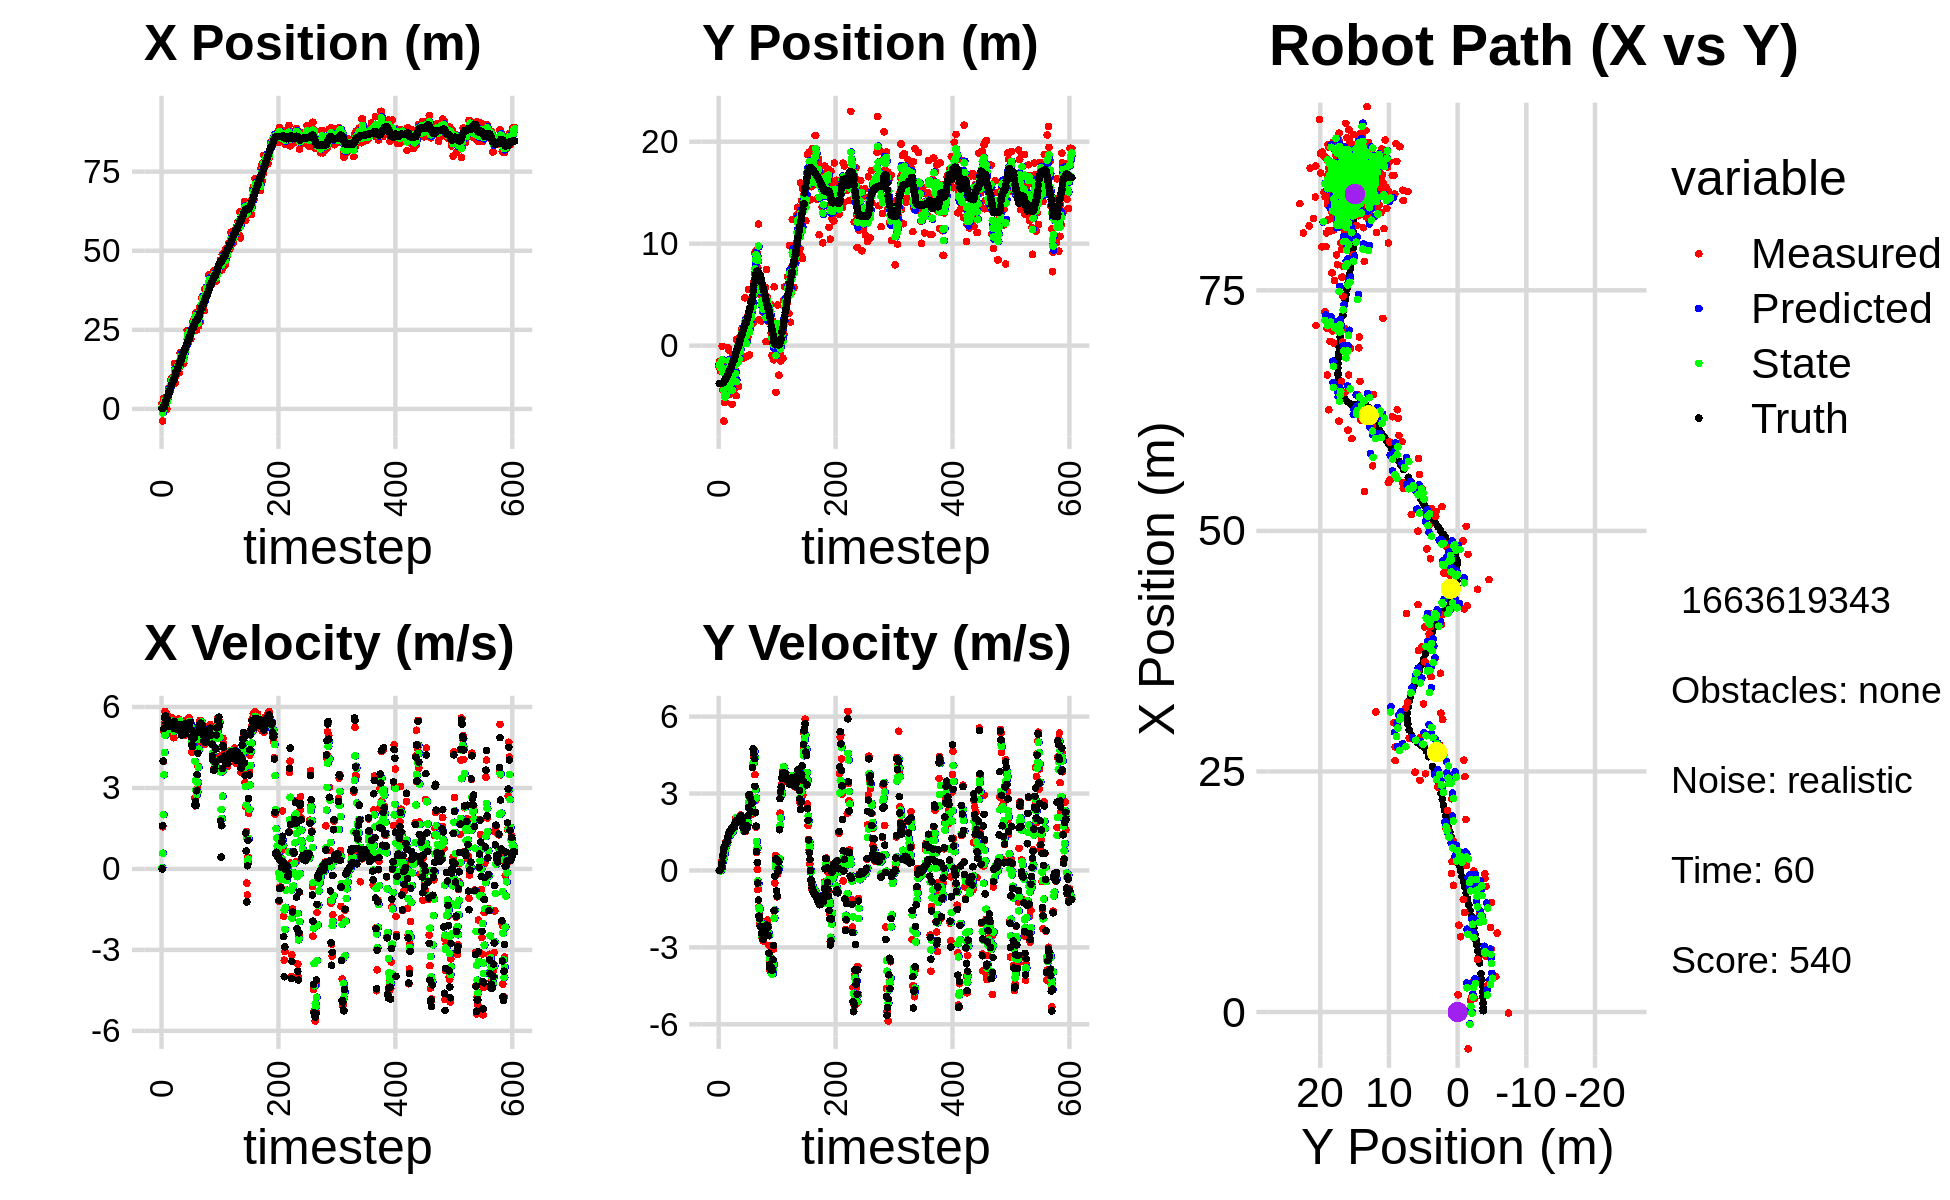

Values plotted in this chart, from the file beside it:
3.786631518743507896e-01, -4.350624740091347142e+00, 0.000000000000000000e+00, 0.000000000000000000e+00, 0.000000000000000000e+00, 0.000000000000000000e+00, 0.000000000000000000e+00, 0.000000000000000000e+00, 2.593932852268654998e-01, -1.836349494405091987e+00, 0.000000000000000000e+00, 0.000000000000000000e+00, 1.333642597613007297e-01, -3.720671653048992500e+00, 0.000000000000000000e+00, 0.000000000000000000e+00, 0.000000000000000000e+00, -3.035111585631966591e-04
1.677774965500975268e+00, -2.110471248620756857e+00, 0.000000000000000000e+00, 0.000000000000000000e+00, 2.593932852268654998e-01, -1.836349494405091987e+00, 0.000000000000000000e+00, 0.000000000000000000e+00, 5.900529323053629316e-01, -1.947065818652424118e+00, 4.661228206773151972e-02, -9.561171547582496960e-03, 1.333642597613007297e-01, -3.720671653048992500e+00, 0.000000000000000000e+00, 0.000000000000000000e+00, 0.000000000000000000e+00, -1.047348123393021524e-04
-3.824729621536425039e+00, -1.548457016991209079e+00, 1.559999934223424090e+00, 1.633863009576295424e-04, 5.947141605121361030e-01, -1.948021935807182414e+00, 4.661228206773151972e-02, -9.561171547582496960e-03, -1.289177438860304115e+00, -1.783719564134046642e+00, 5.803006806861207290e-01, -2.923858200637799443e-04, 1.479478471290418817e-01, -3.720669617547313734e+00, 1.600000000000000089e+00, 1.000000000000000021e-03, 1.600000023841857910e+00, -1.047348123393021524e-04
1.415918171445353257e+00, -2.489719596170006710e+00, 3.975993037099799565e+00, 7.478644373336746504e-03, -1.231147370791692008e+00, -1.783748802716053072e+00, 5.803006806861207290e-01, -2.923858200637799443e-04, -1.407730107207658676e-01, -2.072409494683930209e+00, 2.009494916598321357e+00, -1.639952247849474007e-02, 3.836923235090632378e-01, -3.720051135603093417e+00, 4.000000000000000000e+00, 3.400000000000000244e-02, 4.000000000000000000e+00, -1.880947849713265896e-03
3.375144302746485359e+00, -2.429752090130672837e+00, 5.106554083155398160e+00, 6.747673687616073668e-02, 6.017648093906627360e-02, -2.074049446931779617e+00, 2.009494916598321357e+00, -1.639952247849474007e-02, 1.542811377639237813e+00, -2.219116127894502633e+00, 3.489561233269796059e+00, 1.887665433490704273e-02, 9.034638995185758636e-01, -3.713299848854601404e+00, 5.198999999999999844e+00, 8.400000000000000522e-02, 5.199999809265136719e+00, -1.321298256516456604e-02
3.375144302746485359e+00, -2.429752090130672837e+00, 5.387027795510227257e+00, 1.789695256599797002e-01, 1.891767500966217375e+00, -2.217228462461012128e+00, 3.489561233269796059e+00, 1.887665433490704273e-02, 2.535950221479249311e+00, -2.298222231528918247e+00, 4.319685581499114413e+00, 1.052229135648853064e-01, 9.034638995185758636e-01, -3.713299848854601404e+00, 5.615999999999999659e+00, 2.200000000000000011e-01, 5.619999885559082031e+00, -3.321009874343872070e-02
1.787238835985458740e+00, -6.594821888283930456e-02, 5.840188247638526065e+00, 4.162048239693644791e-01, 2.967918779629160841e+00, -2.287699940172429613e+00, 4.319685581499114413e+00, 1.052229135648853064e-01, 2.521343881941850995e+00, -1.378311311185367094e+00, 4.946634574834321896e+00, 2.763304926160244923e-01, 1.544951021521538737e+00, -3.692612142066048264e+00, 5.637999999999999901e+00, 3.280000000000000138e-01, 5.647999763488769531e+00, -7.114537060260772705e-02
2.832271456754840600e+00, -4.373678513772222942e+00, 5.665298052618195079e+00, 5.906057101682222754e-01, 3.016007339425283096e+00, -1.350678261923764722e+00, 4.946634574834321896e+00, 2.763304926160244923e-01, 2.957130704416743860e+00, -2.579630575966207040e+00, 5.247364877363526858e+00, 3.744101119147610901e-01, 2.085035860214421888e+00, -3.657754609319595396e+00, 5.671000000000000263e+00, 5.520000000000000462e-01, 5.697999954223632812e+00, -1.038744971156120300e-01
1.206030546919431012e+00, -1.871841833620920381e+00, 5.105910146792562720e+00, 6.950462681175469948e-01, 3.481867192153096369e+00, -2.542189564774731014e+00, 5.247364877363526858e+00, 3.744101119147610901e-01, 2.541103916708870258e+00, -2.265449651750420568e+00, 5.122700478364539123e+00, 5.198340118170203805e-01, 2.732054292720188293e+00, -3.592521237145438473e+00, 5.392999999999999794e+00, 7.149999999999999689e-01, 5.440000057220458984e+00, -1.352942436933517456e-01
-1.136068708843294001e-01, -7.394516186247428458e+00, 5.753933969117793978e+00, 7.832590502483404160e-01, 3.053373964545324171e+00, -2.213466250568718596e+00, 5.122700478364539123e+00, 5.198340118170203805e-01, 1.765684766635651659e+00, -4.328530953217098798e+00, 5.309161847666949541e+00, 5.179770943443043896e-01, 3.359133302889739436e+00, -3.508602099317059242e+00, 5.575000000000000178e+00, 8.780000000000000027e-01, 5.643000125885009766e+00, -1.352942436933517456e-01
3.681424677248708477e+00, -5.556570992708044443e+00, 5.006605167446130267e+00, 8.180667655238706981e-01, 2.296600951402346880e+00, -4.276733243782667948e+00, 5.309161847666949541e+00, 5.179770943443043896e-01, 2.859121322566766210e+00, -4.796575964382929769e+00, 5.216903422994141337e+00, 6.293580277007692070e-01, 3.984156191149935022e+00, -3.408773647298508624e+00, 5.299999999999999822e+00, 9.090000000000000302e-01, 5.376999855041503906e+00, -1.619661897420883179e-01
3.681424677248708477e+00, -5.556570992708044443e+00, 5.205312666228835816e+00, 9.314854676463459882e-01, 3.380811664866180344e+00, -4.733640161612853170e+00, 5.216903422994141337e+00, 6.293580277007692070e-01, 3.504233974083128089e+00, -5.062013635850887816e+00, 5.219959179869041677e+00, 7.999193521409582175e-01, 3.984156191149935022e+00, -3.408773647298508624e+00, 5.349000000000000199e+00, 9.849999999999999867e-01, 5.439000129699707031e+00, -1.770747303962707520e-01
6.529219686667480538e+00, -4.890648291523160829e+00, 5.633945653061928738e+00, 1.087795667963592283e+00, 4.026229892070031902e+00, -4.982021700636791728e+00, 5.219959179869041677e+00, 7.999193521409582175e-01, 5.066432696602763741e+00, -4.939348304512916954e+00, 5.465581259153097449e+00, 9.024521299505317007e-01, 5.107088625133309634e+00, -3.200716899433186491e+00, 5.328000000000000291e+00, 1.066999999999999948e+00, 5.434000015258789062e+00, -1.907318234443664551e-01
6.529219686667480538e+00, -4.890648291523160829e+00, 5.416247887017860307e+00, 1.090818445106559231e+00, 5.612990822518073131e+00, -4.849103091517863895e+00, 5.465581259153097449e+00, 9.024521299505317007e-01, 5.988840038687676781e+00, -4.862018916360086429e+00, 5.469018143029172663e+00, 1.032115468105583522e+00, 5.107088625133309634e+00, -3.200716899433186491e+00, 5.301000000000000156e+00, 1.066999999999999948e+00, 5.407000064849853516e+00, -1.987388879060745239e-01
5.484683334244873087e+00, -2.891276226880102662e+00, 5.500092032174569212e+00, 1.115137439583716583e+00, 6.535741852990594403e+00, -4.758807369549527877e+00, 5.469018143029172663e+00, 1.032115468105583522e+00, 6.103962949152483830e+00, -3.989701469919298304e+00, 5.453972520017282832e+00, 1.051422251416842313e+00, 5.716040193871102737e+00, -3.078445003319064011e+00, 5.408999999999999808e+00, 1.096999999999999975e+00, 5.519000053405761719e+00, -2.000373005867004395e-01
5.764070629867374507e+00, -4.149415777023576446e+00, 5.546535428900277509e+00, 1.256149448262674273e+00, 6.649360201154212113e+00, -3.884559244777614051e+00, 5.453972520017282832e+00, 1.051422251416842313e+00, 6.287299130052106833e+00, -3.989630880352638798e+00, 5.469859832778866782e+00, 1.190611135309602053e+00, 6.337114869995974509e+00, -2.952518985720252953e+00, 5.368000000000000327e+00, 1.215999999999999970e+00, 5.504000186920166016e+00, -2.227175533771514893e-01
9.020761310612739337e+00, -1.909021595567158003e-01, 5.360252991771926823e+00, 1.213961205959100287e+00, 6.834285113329993777e+00, -3.870569766821678748e+00, 5.469859832778866782e+00, 1.190611135309602053e+00, 7.731398925647219755e+00, -2.355164982256036765e+00, 5.481786357508303453e+00, 1.170719547327890409e+00, 6.957108079740135231e+00, -2.813523934483557198e+00, 5.429000000000000270e+00, 1.306000000000000050e+00, 5.584000110626220703e+00, -2.227175533771514893e-01
7.820685356362320206e+00, -4.288080203521323353e-01, 5.148003634546840956e+00, 1.285183663165766488e+00, 8.279577561398049568e+00, -2.238093027523247791e+00, 5.481786357508303453e+00, 1.170719547327890409e+00, 8.082566477890951617e+00, -1.500394347432088882e+00, 5.326253165628791031e+00, 1.325645038942445675e+00, 7.473944246101080324e+00, -2.686043308624385340e+00, 5.347999999999999865e+00, 1.372000000000000108e+00, 5.520999908447265625e+00, -2.446464002132415771e-01
9.828204333676509918e+00, -3.308983849107446140e+00, 5.591587379378458955e+00, 1.475547183431950460e+00, 8.615191794453830099e+00, -1.367829843537844425e+00, 5.326253165628791031e+00, 1.325645038942445675e+00, 9.120867302386113096e+00, -2.162196089309764702e+00, 5.472778777535245887e+00, 1.378708080620620890e+00, 8.089365541614853328e+00, -2.525885270662388216e+00, 5.352000000000000313e+00, 1.463000000000000078e+00, 5.547999858856201172e+00, -2.580054700374603271e-01
8.802940562189485618e+00, -4.773486779237005706e+00, 5.301700053003254531e+00, 1.493331648821607960e+00, 9.668145180139637418e+00, -2.024325281247702613e+00, 5.472778777535245887e+00, 1.378708080620620890e+00, 9.307903949177941172e+00, -3.143084535044892824e+00, 5.376086824592394287e+00, 1.365371149108104420e+00, 8.707832872246241251e+00, -2.354321167701162398e+00, 5.392000000000000348e+00, 1.518000000000000016e+00, 5.602000236511230469e+00, -2.745569348335266113e-01
8.802940562189485618e+00, -4.773486779237005706e+00, 5.168626079756367453e+00, 1.482373734514571995e+00, 9.845512631637181045e+00, -3.006547420134082493e+00, 5.376086824592394287e+00, 1.365371149108104420e+00, 9.411392099457575711e+00, -3.730566943892235532e+00, 5.258993883287876869e+00, 1.407335067910055804e+00, 8.707832872246241251e+00, -2.354321167701162398e+00, 5.306000000000000050e+00, 1.520000000000000018e+00, 5.519000053405761719e+00, -2.793052494525909424e-01
1.015197211458523086e+01, -3.202465221975667742e+00, 4.861243884319948805e+00, 1.446890516948645455e+00, 9.937291487786364286e+00, -3.589833437101229929e+00, 5.258993883287876869e+00, 1.407335067910055804e+00, 1.001591273304923568e+01, -3.432249036220846872e+00, 5.094143119021341981e+00, 1.451510817657323038e+00, 9.319153367792242904e+00, -2.179888533028943254e+00, 5.206000000000000405e+00, 1.550000000000000044e+00, 5.432000160217285156e+00, -2.892883419990539551e-01
1.435324102608835517e+01, -3.969185398204505777e+00, 5.398647879534995475e+00, 1.639136147833553769e+00, 1.052532704495136961e+01, -3.287097954455114657e+00, 5.094143119021341981e+00, 1.451510817657323038e+00, 1.210806926916481174e+01, -3.559406129556859977e+00, 5.327901395538785501e+00, 1.499337722918655524e+00, 9.922611772985344913e+00, -2.002203868036097401e+00, 5.461999999999999744e+00, 1.657000000000000028e+00, 5.708000183105468750e+00, -2.947743535041809082e-01
8.204499780723647717e+00, -5.756799386163329757e+00, 5.368028050365770909e+00, 1.629839362795577395e+00, 1.264085940871868985e+01, -3.409472357264994535e+00, 5.327901395538785501e+00, 1.499337722918655524e+00, 1.081614877436507882e+01, -4.365293796014507954e+00, 5.225612158221293768e+00, 1.516729104527138494e+00, 1.054422432114076003e+01, -1.813696073115319995e+00, 5.290000000000000036e+00, 1.610999999999999988e+00, 5.530000209808349609e+00, -2.947743535041809082e-01
1.033561712455668236e+01, -1.037660167884686624e+00, 5.269473752629622254e+00, 1.617031630957907584e+00, 1.133870999018720838e+01, -4.213620885561794260e+00, 5.225612158221293768e+00, 1.516729104527138494e+00, 1.092698073981761553e+01, -2.895736244324054631e+00, 5.217406814018697325e+00, 1.514055664229471798e+00, 1.115214401430689506e+01, -1.627407835550919613e+00, 5.286999999999999922e+00, 1.647000000000000020e+00, 5.538000106811523438e+00, -2.977455258369445801e-01
1.282454746935713708e+01, -2.951584981605481328e+00, 5.392946153527717001e+00, 1.691518614905911821e+00, 1.144872142121948499e+01, -2.744330677901107407e+00, 5.217406814018697325e+00, 1.514055664229471798e+00, 1.201920626338394449e+01, -2.829685602340396233e+00, 5.329775488338272638e+00, 1.643127225417580384e+00, 1.175653701957957864e+01, -1.438534305104769651e+00, 5.248000000000000220e+00, 1.645000000000000018e+00, 5.500000000000000000e+00, -3.039357662200927734e-01
1.282454746935713708e+01, -2.951584981605481328e+00, 5.366705065639947314e+00, 1.688298528962824729e+00, 1.255218381221777157e+01, -2.665372879798638017e+00, 5.329775488338272638e+00, 1.643127225417580384e+00, 1.266517235330995028e+01, -2.781215795969585791e+00, 5.352955502344714844e+00, 1.655488185615402452e+00, 1.175653701957957864e+01, -1.438534305104769651e+00, 5.355000000000000426e+00, 1.693000000000000060e+00, 5.616000175476074219e+00, -3.047855496406555176e-01
1.167526709986722189e+01, -8.259751660989193001e-01, 5.469997734436079284e+00, 1.791831819208181908e+00, 1.320046790354442123e+01, -2.615666977408045657e+00, 5.352955502344714844e+00, 1.655488185615402452e+00, 1.257566530603185129e+01, -1.888251130462689886e+00, 5.362080921823542567e+00, 1.823153174912301555e+00, 1.237018829576398637e+01, -1.245331571860405440e+00, 5.304000000000000270e+00, 1.715999999999999970e+00, 5.574999809265136719e+00, -3.165586888790130615e-01
1.466024214010904281e+01, -2.343655990374239551e+00, 5.160405831328667148e+00, 1.832153328117568147e+00, 1.311187339821420572e+01, -1.705935812971459686e+00, 5.362080921823542567e+00, 1.823153174912301555e+00, 1.374414076886679581e+01, -1.969111946934468227e+00, 5.317272073988289272e+00, 1.830160522315418037e+00, 1.297655349900753308e+01, -1.044953392397304670e+00, 5.160000000000000142e+00, 1.812999999999999945e+00, 5.468999862670898438e+00, -3.411582112312316895e-01
1.305874174814551836e+01, -4.139355705302126154e+00, 5.558252620527268206e+00, 2.020204002689804934e+00, 1.427586797626562465e+01, -1.786095894702926401e+00, 5.317272073988289272e+00, 1.830160522315418037e+00, 1.378087758919046024e+01, -2.745189424127939759e+00, 5.387866320726599767e+00, 1.893516716366343111e+00, 1.357529693828609751e+01, -8.318386531973144260e-01, 5.315999999999999837e+00, 1.933000000000000052e+00, 5.657000064849853516e+00, -3.486154675483703613e-01
1.138830524646048659e+01, -4.909479663483722334e+00, 5.231895501001953441e+00, 1.860934757059827804e+00, 1.431966422126312111e+01, -2.555837752491305626e+00, 5.387866320726599767e+00, 1.893516716366343111e+00, 1.310951104139241608e+01, -3.530974687427833381e+00, 5.241988413436279970e+00, 1.904641584659427789e+00, 1.407951027139922573e+01, -6.490164259647053235e-01, 5.193999999999999950e+00, 1.846000000000000085e+00, 5.512000083923339844e+00, -3.417351543903350830e-01
1.317232710061701262e+01, 5.962093606276018809e-01, 5.436347395310089148e+00, 1.933656323496288021e+00, 1.363370988273604389e+01, -3.340510528961890380e+00, 5.241988413436279970e+00, 1.904641584659427789e+00, 1.344858991189126129e+01, -1.738671670462144103e+00, 5.312940239910635576e+00, 2.065267285355281590e+00, 1.468491035683904045e+01, -4.343307479060178888e-01, 5.344999999999999751e+00, 1.875999999999999890e+00, 5.664000034332275391e+00, -3.417351543903350830e-01
1.780977994135247400e+01, 6.499182127334564019e-01, 5.454182685886615367e+00, 1.910164909208333484e+00, 1.397988393588232547e+01, -1.532144941926615989e+00, 5.312940239910635576e+00, 2.065267285355281590e+00, 1.555945109913315960e+01, -6.386012790147955753e-01, 5.476704602027943736e+00, 2.013467004819109452e+00, 1.529544883934959998e+01, -2.196233729263870615e-01, 5.285999999999999588e+00, 1.881999999999999895e+00, 5.611000061035156250e+00, -3.368709683418273926e-01
1.780977994135247400e+01, 6.499182127334564019e-01, 5.122782804019311520e+00, 1.883311535998058783e+00, 1.610712155933595469e+01, -4.372545785328846302e-01, 5.476704602027943736e+00, 2.013467004819109452e+00, 1.679916090020424946e+01, 6.244816969366406845e-03, 5.370737585532834757e+00, 1.951647500822738746e+00, 1.529544883934959998e+01, -2.196233729263870615e-01, 5.131999999999999673e+00, 1.925999999999999934e+00, 5.480999946594238281e+00, -3.522976338863372803e-01
1.388243323511168192e+01, -3.990197466649920255e+00, 5.110330404312060537e+00, 1.950748795580924622e+00, 1.733623465875753311e+01, 2.014095670516402869e-01, 5.370737585532834757e+00, 1.951647500822738746e+00, 1.590852752872953779e+01, -1.532223807981799579e+00, 5.165982508679928031e+00, 1.984255216628610707e+00, 1.588856559954762204e+01, -1.062678101045406694e-03, 4.958999999999999631e+00, 1.897000000000000020e+00, 5.309999942779541016e+00, -3.646548390388488770e-01
1.567002576547373316e+01, -1.203999326964797056e+00, 5.146825094298003833e+00, 2.049827072227286440e+00, 1.642512577959752917e+01, -1.333798286318938597e+00, 5.165982508679928031e+00, 1.984255216628610707e+00, 1.611391173908201324e+01, -1.281529479105983471e+00, 5.137422819734892343e+00, 2.039207506158509986e+00, 1.636243873837210216e+01, 1.803483499227107045e-01, 5.123999999999999666e+00, 2.051000000000000156e+00, 5.519000053405761719e+00, -3.790142834186553955e-01
1.562428516151511282e+01, 8.029128453814333710e-01, 5.068498174658195410e+00, 2.064959030177194510e+00, 1.662765402105550194e+01, -1.077608728490132339e+00, 5.137422819734892343e+00, 2.039207506158509986e+00, 1.621305323044099467e+01, -2.983381777835086845e-01, 5.080824874138063940e+00, 2.030251728589871352e+00, 1.695001846495938835e+01, 4.146780503711546273e-01, 5.041000000000000369e+00, 2.064000000000000057e+00, 5.447000026702880859e+00, -3.868783116340637207e-01
1.523198014470524164e+01, -1.254774378021346726e+00, 5.070303911092051585e+00, 2.100038411082538303e+00, 1.672113571785479991e+01, -9.531300492452154938e-02, 5.080824874138063940e+00, 2.030251728589871352e+00, 1.610804765673468708e+01, -5.677552745358596109e-01, 5.036196060303903543e+00, 2.043136816164907721e+00, 1.753002220377376474e+01, 6.517295374820549769e-01, 5.059999999999999609e+00, 2.093999999999999861e+00, 5.475999832153320312e+00, -3.926737904548645020e-01
1.439011508222392521e+01, 9.092729052502214193e-01, 5.220897951127263958e+00, 2.162412042742406726e+00, 1.661166726276507788e+01, -3.634415929193688388e-01, 5.036196060303903543e+00, 2.043136816164907721e+00, 1.570195028851712848e+01, 1.698724406538472120e-01, 5.055589030373807802e+00, 2.059875420855370898e+00, 1.811973816159191841e+01, 8.957485688370077082e-01, 5.214000000000000412e+00, 2.129000000000000004e+00, 5.631999969482421875e+00, -3.926737904548645020e-01
1.829139327936722381e+01, 1.289284049612856808e+00, 4.991280094029149517e+00, 1.997122490898216141e+00, 1.620750919155451086e+01, 3.758599827393843129e-01, 5.055589030373807802e+00, 2.059875420855370898e+00, 1.706351558636836074e+01, 7.481220520820974773e-01, 5.084136517138380107e+00, 2.043749964819123299e+00, 1.870721489194411902e+01, 1.129889918737888133e+00, 5.076999999999999957e+00, 1.961999999999999966e+00, 5.442999839782714844e+00, -3.806118071079254150e-01
1.905409979805120102e+01, 1.703845365968486680e+00, 4.947701148101645963e+00, 1.897274910258565761e+00, 1.757192923808219831e+01, 9.524970485640098516e-01, 5.084136517138380107e+00, 2.043749964819123299e+00, 1.817854939488217170e+01, 1.254772112870385925e+00, 5.065532386405219967e+00, 2.005076478298482456e+00, 1.870721489194411902e+01, 1.129889918737888133e+00, 5.000000000000000000e+00, 1.887000000000000011e+00, 5.343999862670898438e+00, -3.661721348762512207e-01
1.905409979805120102e+01, 1.703845365968486680e+00, 5.497909682196044479e+00, 1.993011215831982819e+00, 1.868510263352269263e+01, 1.455279760700234126e+00, 5.065532386405219967e+00, 2.005076478298482456e+00, 1.884752815669758164e+01, 1.556538822960457535e+00, 5.260963912253274977e+00, 2.004539610649965109e+00, 1.918652588118461466e+01, 1.312241985197537764e+00, 5.397000000000000242e+00, 1.905999999999999917e+00, 5.723999977111816406e+00, -3.477700352668762207e-01
1.905285513401577546e+01, 1.557629867491838294e+00, 5.187810279896421406e+00, 1.731064411769626554e+00, 1.937362454792290833e+01, 1.756992784025454002e+00, 5.260963912253274977e+00, 2.004539610649965109e+00, 1.923982986217601265e+01, 1.658652199333630728e+00, 5.220939771642532534e+00, 1.944877714260995871e+00, 1.979909759711433992e+01, 1.532613230944393612e+00, 5.134999999999999787e+00, 1.661000000000000032e+00, 5.396999835968017578e+00, -3.220618069171905518e-01
2.000837859506047423e+01, -1.193396614823523549e+00, 5.149693042860119085e+00, 1.574448801763814743e+00, 1.976192383934026608e+01, 1.853139970759730248e+00, 5.220939771642532534e+00, 1.944877714260995871e+00, 1.986160501397305822e+01, 6.166006762459965707e-01, 5.197013741323279312e+00, 1.553143020111643624e+00, 2.038920265374757079e+01, 1.727709247318991004e+00, 5.256000000000000227e+00, 1.629000000000000004e+00, 5.502999782562255859e+00, -2.967112362384796143e-01
2.483357435422552939e+01, 3.430345793153649625e-01, 5.227719907816868350e+00, 1.519236002672197161e+00, 2.038130638810538642e+01, 7.719149782571609331e-01, 5.197013741323279312e+00, 1.553143020111643624e+00, 2.221429489238991906e+01, 5.925489345302136224e-01, 5.330123223331404425e+00, 1.548910083193305365e+00, 2.099221283159162965e+01, 1.911122276002237941e+00, 5.240000000000000213e+00, 1.528000000000000025e+00, 5.458000183105468750e+00, -2.828214764595031738e-01
2.475645810306999550e+01, 4.691414549262855616e+00, 5.422636886798767542e+00, 1.593773080884471449e+00, 2.274730721472305817e+01, 7.474399428495441811e-01, 5.330123223331404425e+00, 1.548910083193305365e+00, 2.357639334257297747e+01, 2.352043991228124131e+00, 5.423934973303742524e+00, 1.721988994484431990e+00, 2.149875599149184069e+01, 2.058529331022191045e+00, 5.363999999999999879e+00, 1.574999999999999956e+00, 5.590000152587890625e+00, -2.858613133430480957e-01
2.094593197097416137e+01, 1.481299473304704017e+00, 5.180863404596749433e+00, 1.522713174855477414e+00, 2.411878683990335048e+01, 2.524242890676567264e+00, 5.423934973303742524e+00, 1.721988994484431990e+00, 2.280712126638270476e+01, 2.081267337809051376e+00, 5.234185172772761518e+00, 1.685542798598943071e+00, 2.210740333762775478e+01, 2.238257838980169723e+00, 5.224999999999999645e+00, 1.576999999999999957e+00, 5.458000183105468750e+00, -2.858613133430480957e-01
2.446793168754369674e+01, -1.044996784945166235e+00, 5.601127578889331105e+00, 1.766210788011402411e+00, 2.333053978365997949e+01, 2.249821617668945617e+00, 5.234185172772761518e+00, 1.685542798598943071e+00, 2.380758206626244800e+01, 9.082862416153687501e-01, 5.422244131907973497e+00, 1.631746272052817748e+00, 2.210740333762775478e+01, 2.238257838980169723e+00, 5.405000000000000249e+00, 1.729999999999999982e+00, 5.675000190734863281e+00, -3.054621815681457520e-01
2.446793168754369674e+01, -1.044996784945166235e+00, 5.520702368296979579e+00, 1.748578016391387990e+00, 2.434980647945324606e+01, 1.071460868820650614e+00, 5.422244131907973497e+00, 1.631746272052817748e+00, 2.440082593111704057e+01, 2.028283725200502596e-01, 5.467665150666687346e+00, 1.674471916418363460e+00, 2.272168689899251248e+01, 2.431781245909505174e+00, 5.232999999999999652e+00, 1.631000000000000005e+00, 5.481999874114990234e+00, -3.067348599433898926e-01
2.338787869691855903e+01, 2.858448593976986363e+00, 5.411480450976989154e+00, 1.729058406356462019e+00, 2.494759244618370886e+01, 3.702755641618866167e-01, 5.467665150666687346e+00, 1.674471916418363460e+00, 2.430435107826243524e+01, 1.382354170621119094e+00, 5.401545715904177314e+00, 1.803862865264001414e+00, 2.332577472860030099e+01, 2.622299624759089287e+00, 5.429000000000000270e+00, 1.731999999999999984e+00, 5.698999881744384766e+00, -3.092644810676574707e-01
2.216856294820390261e+01, 8.507186908585289142e-01, 5.308365202963857499e+00, 2.068107389913567573e+00, 2.484450564985285226e+01, 1.562740457147519191e+00, 5.401545715904177314e+00, 1.803862865264001414e+00, 2.374099900392542750e+01, 1.283598933295717615e+00, 5.289485662410131184e+00, 1.868593849798831696e+00, 2.394675976004367257e+01, 2.825169517081761228e+00, 5.160000000000000142e+00, 2.137000000000000011e+00, 5.585000038146972656e+00, -3.715036511421203613e-01
2.407982098991140063e+01, 5.494003488484306530e+00, 4.718338296917147900e+00, 2.630377763756212683e+00, 2.426994757016644044e+01, 1.470458318275600806e+00, 5.289485662410131184e+00, 1.868593849798831696e+00, 2.417773929392801335e+01, 3.101107867962339171e+00, 5.039339754446994668e+00, 2.595418551421480480e+00, 2.444036060562626389e+01, 3.030794574153536924e+00, 4.884999999999999787e+00, 2.455000000000000071e+00, 5.467000007629394531e+00, -5.085676312446594238e-01
2.474313873053654689e+01, 1.501767351088076241e+00, 4.319596745271601534e+00, 2.871593784091779789e+00, 2.468167326937271255e+01, 3.360649723104487396e+00, 5.039339754446994668e+00, 2.595418551421480480e+00, 2.468936897898178984e+01, 2.607828131327496024e+00, 4.732223249677373289e+00, 2.671799793134812084e+00, 2.498594242326912607e+01, 3.339898540049115017e+00, 4.594000000000000306e+00, 2.944999999999999840e+00, 5.456999778747558594e+00, -5.866972804069519043e-01
2.617339068593643958e+01, -9.039631354275732278e-01, 4.386218970696027952e+00, 2.915883096194943125e+00, 2.516259130394952592e+01, 2.875008110640977055e+00, 4.732223249677373289e+00, 2.671799793134812084e+00, 2.557010415329848030e+01, 1.335001172012167947e+00, 4.611015392887816589e+00, 2.726571749711278692e+00, 2.550645309688766815e+01, 3.684463455593700143e+00, 4.541000000000000369e+00, 2.955000000000000071e+00, 5.418000221252441406e+00, -5.866972804069519043e-01
2.771041351520847584e+01, 2.584264232629842173e+00, 4.774178078823629434e+00, 2.907804219271400203e+00, 2.603120569258726036e+01, 1.607658346983295905e+00, 4.611015392887816589e+00, 2.726571749711278692e+00, 2.672623816444366085e+01, 2.022157634898775758e+00, 4.726247723892605279e+00, 2.759497811193266426e+00, 2.550645309688766815e+01, 3.684463455593700143e+00, 4.825000000000000178e+00, 2.818999999999999950e+00, 5.587999820709228516e+00, -5.470612645149230957e-01
2.780467039342184421e+01, 3.153072787698806501e+00, 4.992860808388101646e+00, 2.294856137180811828e+00, 2.719886293683292067e+01, 2.298107416018102533e+00, 4.726247723892605279e+00, 2.759497811193266426e+00, 2.745468952143977148e+01, 2.650143519422735405e+00, 4.856945082568657313e+00, 2.432470017444130939e+00, 2.653626209447574169e+01, 4.234680130420573896e+00, 5.075999999999999623e+00, 2.291999999999999815e+00, 5.570000171661376953e+00, -4.308312535285949707e-01
2.780467039342184421e+01, 3.153072787698806501e+00, 5.167734362911995838e+00, 2.482298990841756758e+00, 2.794038402969663792e+01, 2.893390521167148677e+00, 4.856945082568657313e+00, 2.432470017444130939e+00, 2.789213332509993037e+01, 3.003702670144955622e+00, 4.986618883657459200e+00, 2.441592012071134743e+00, 2.653626209447574169e+01, 4.234680130420573896e+00, 4.849000000000000199e+00, 2.661999999999999922e+00, 5.531000137329101562e+00, -4.478009045124053955e-01
2.885208541158736040e+01, 4.094438894071685375e+00, 2.620517443807794944e+00, 2.197564299070598803e+00, 2.839079521346567603e+01, 3.247861871352069052e+00, 4.986618883657459200e+00, 2.441592012071134743e+00, 2.852277376308211032e+01, 3.594534126429320242e+00, 3.983979420339705868e+00, 2.283809699387127079e+00, 2.710329109433401129e+01, 4.522175743635222567e+00, 2.362000000000000099e+00, 2.625000000000000000e+00, 3.530999898910522461e+00, -6.978380680084228516e-01
2.851045018389139685e+01, 5.455833031178200621e+00, 2.337868317279547359e+00, 4.076146663172737661e+00, 2.892117170511608037e+01, 3.822915096368032728e+00, 3.983979420339705868e+00, 2.283809699387127079e+00, 2.871189724795380371e+01, 4.602642030923651539e+00, 3.266727846431844107e+00, 2.672274023741066262e+00, 2.746346241228737739e+01, 4.839915230291128800e+00, 2.507000000000000117e+00, 4.012999999999999901e+00, 4.730999946594238281e+00, -1.050053477287292480e+00
3.038903814540014992e+01, 2.178489878100618782e+00, 2.376758010558229106e+00, 4.736076445251943490e+00, 2.903857003259698644e+01, 4.869869433297758121e+00, 3.266727846431844107e+00, 2.672274023741066262e+00, 2.957256542340004657e+01, 3.756357214323287508e+00, 2.921306945957973689e+00, 4.163708523168397235e+00, 2.774648243174973672e+01, 5.340187026886216159e+00, 2.346999999999999975e+00, 4.746000000000000441e+00, 5.294000148773193359e+00, -1.105676889419555664e+00
2.492625862328273456e+01, 6.191136076233179075e+00, 2.840614355892893794e+00, 4.453137631622118953e+00, 2.986469611799584456e+01, 4.172728066640127409e+00, 2.921306945957973689e+00, 4.163708523168397235e+00, 2.783041245636555061e+01, 5.024447608711172464e+00, 2.753656543377515309e+00, 4.212699652497110314e+00, 2.802733761074802743e+01, 5.884018851851641863e+00, 2.895000000000000018e+00, 4.535000000000000142e+00, 5.380000114440917969e+00, -1.002981066703796387e+00
... 544 more rows
